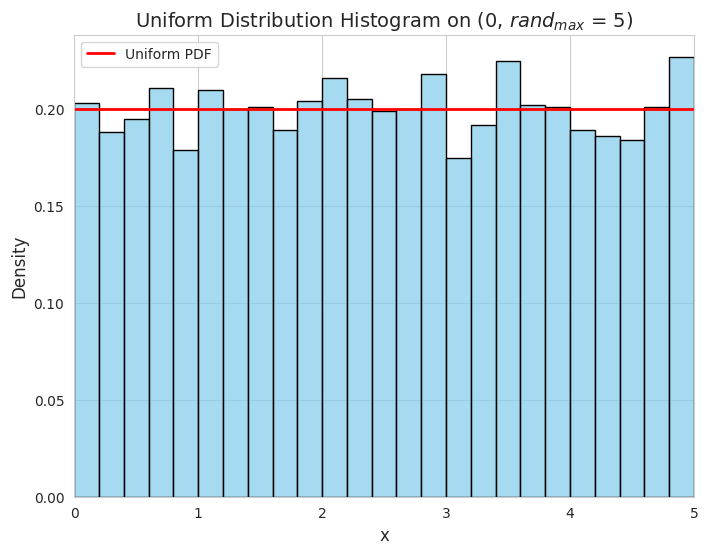

Generate this figure with matplotlib: (Note: this script raises an exception after producing the figure.)
import numpy as np
import matplotlib.pyplot as plt
import seaborn as sns
from scipy.stats import uniform

def plot_uniform_histogram(rand_max, num_samples=1000, num_bins=20):
    data = np.random.uniform(0, rand_max, num_samples)
    
    sns.set_style("whitegrid")
    
    plt.figure(figsize=(8, 6))
    
    sns.histplot(data, bins=num_bins, kde=False, stat="density", color="skyblue", edgecolor="black")
    
    x = np.linspace(0, rand_max, 100)
    pdf = uniform.pdf(x, loc=0, scale=rand_max)
    plt.plot(x, pdf, 'r-', lw=2, label='Uniform PDF')
    
    plt.xlim(0, rand_max)
    plt.xlabel("x", fontsize=12)
    plt.ylabel("Density", fontsize=12)
    plt.title(r"Uniform Distribution Histogram on (0, $rand_{max}$ = 5)", fontsize=14)
    plt.legend()
    plt.savefig("./plot/uniform-drawn-method.png")

plot_uniform_histogram(rand_max=5, num_samples=5000, num_bins=25)

from scipy.stats import lognorm

def plot_lognormal_histograms(std_devs, num_samples=1000, num_bins=20):
    mean = 0
    colors = sns.color_palette("husl", len(std_devs))
    
    sns.set_style("whitegrid")
    
    plt.figure(figsize=(8, 6))
    
    for sigma, color in zip(std_devs, colors):
        data = np.random.lognormal(mean, sigma, num_samples)
        
        # Plot histogram with Seaborn
        sns.histplot(data, bins=num_bins, kde=False, stat="density", color=color, edgecolor="black", alpha=0.5, label=f"σ = {sigma}")
        
        # Plot the theoretical PDF
        x = np.linspace(min(data), max(data), 1000)
        pdf = lognorm.pdf(x, sigma, scale=np.exp(mean))
        plt.plot(x, pdf, '-', lw=2, color=color)
    
    plt.xlabel("x", fontsize=12)
    plt.ylabel("Density", fontsize=12)
    plt.title("Lognormal Distributions with Different σ and μ = 0", fontsize=14)
    plt.legend()
    plt.savefig("./plot/lognormal-drawn-method.png")

plot_lognormal_histograms(std_devs=[0.2,0.4,0.8], num_samples=5000, num_bins=25)
